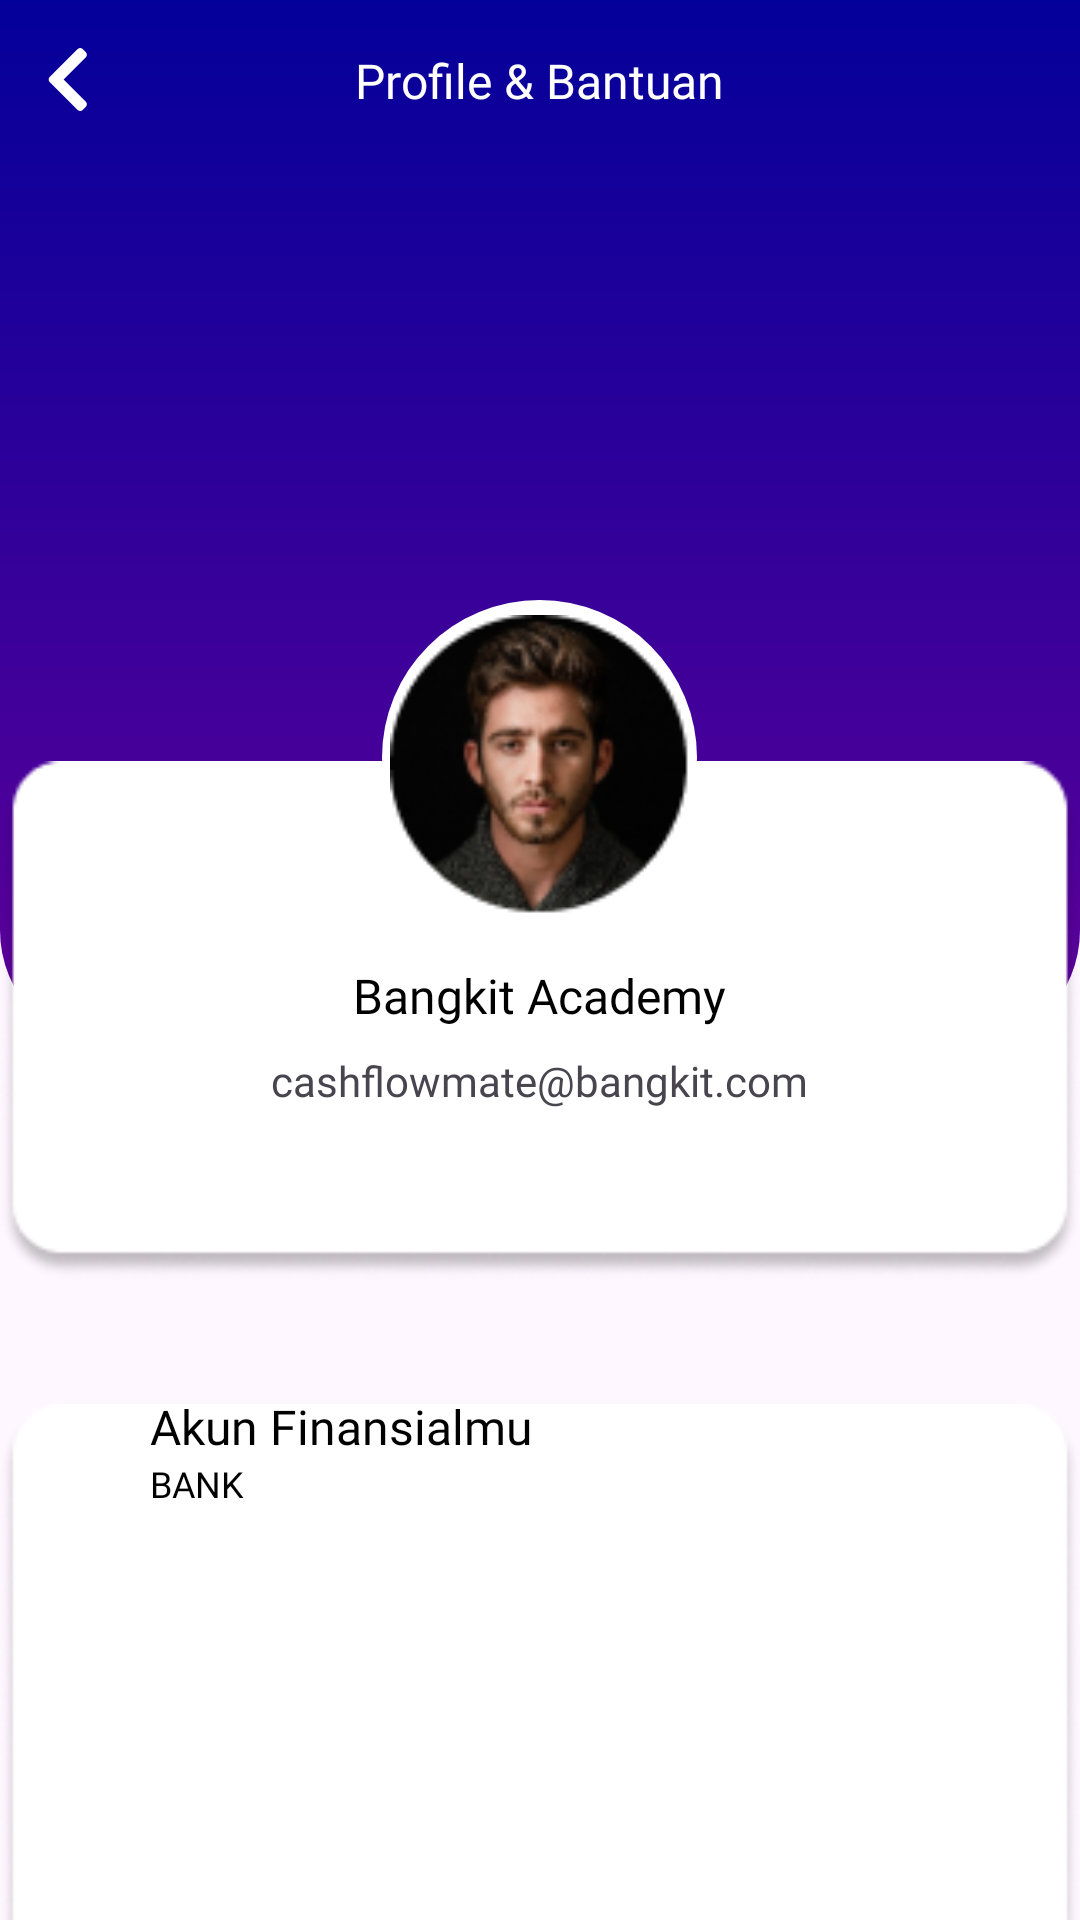

Here is an Android app screen rendered from its layout file. Give the layout XML and the strings, colors and styles it references.
<!-- AndroidManifest.xml: application theme Theme.CashFlowMate -->
<!-- res/layout/fragment_profile.xml -->
<?xml version="1.0" encoding="utf-8"?>
<androidx.core.widget.NestedScrollView
    android:layout_width="match_parent"
    android:layout_height="match_parent"
    layout_height="match_parent"
    xmlns:android="http://schemas.android.com/apk/res/android">

    <RelativeLayout xmlns:android="http://schemas.android.com/apk/res/android"
        xmlns:app="http://schemas.android.com/apk/res-auto"
        xmlns:tools="http://schemas.android.com/tools"
        android:layout_width="match_parent"
        android:layout_height="match_parent"
        tools:context=".ui.ProfileFragment">

        <ImageView
            android:id="@+id/background_header"
            android:layout_width="match_parent"
            android:layout_height="350dp"
            android:background="@drawable/background_header_shape"
            app:layout_constraintTop_toTopOf="parent"
            tools:layout_editor_absoluteX="0dp" />

        <TextView
            android:id="@+id/txt_profiledanbantuan"
            android:layout_width="wrap_content"
            android:layout_height="wrap_content"
            android:layout_centerHorizontal="true"
            android:fontFamily="@font/poppins_bold"
            android:text="Profile &amp; Bantuan"
            android:textColor="@color/white"
            android:layout_marginTop="16dp"
            android:textSize="16sp" />

        <ImageView android:id="@+id/btn_back_profile"
            android:layout_width="wrap_content"
            android:layout_height="wrap_content"
            android:contentDescription="button back clickabel"
            android:src="@drawable/ic_backprofile"
            android:layout_marginStart="16dp"
            android:layout_marginTop="16dp" />

        <View
            android:id="@+id/ellipse_4"
            android:background="@drawable/ellipse_4_shape"
            android:layout_marginTop="200dp"
            android:layout_width="105dp"
            android:layout_height="105dp"
            android:layout_centerHorizontal="true"/>

        <ImageView
            android:id="@+id/rectangleprofile"
            android:layout_width="360dp"
            android:layout_height="680dp"
            android:layout_centerHorizontal="true"
            android:contentDescription="rectangleprofile"
            android:src="@drawable/rectangleprofile" />

        <ImageView
            android:id="@+id/img_profile"
            android:layout_width="100dp"
            android:layout_height="100dp"
            android:layout_centerHorizontal="true"
            android:layout_marginTop="205dp"
            android:src="@drawable/ic_profile" />

        <TextView
            android:id="@+id/txt_nama"
            android:layout_width="wrap_content"
            android:layout_height="wrap_content"
            android:layout_below="@id/img_profile"
            android:layout_centerHorizontal="true"
            android:layout_marginTop="16dp"
            android:fontFamily="@font/poppins_bold"
            android:text="Bangkit Academy"
            android:textColor="@color/black"
            android:textSize="16sp" />

        <TextView
            android:id="@+id/txt_email"
            android:layout_width="wrap_content"
            android:layout_height="wrap_content"
            android:layout_below="@id/txt_nama"
            android:layout_centerHorizontal="true"
            android:layout_marginTop="8dp"
            android:fontFamily="@font/poppins_bold"
            android:text="cashflowmate@bangkit.com"/>

        <ImageView
            android:id="@+id/rectangleakunfinansialku"
            android:src="@drawable/rectangleakunfinansialku"
            android:contentDescription="rectangleakunfinansialku"
            android:layout_marginTop="80dp"
            android:layout_width="360dp"
            android:layout_height="350dp"
            android:layout_below="@id/txt_email"
            android:layout_centerHorizontal="true"/>

        <TextView
            android:id="@+id/txt_akunfinansialmu"
            android:layout_width="wrap_content"
            android:layout_height="wrap_content"
            android:layout_below="@id/txt_email"
            android:layout_marginLeft="50dp"
            android:layout_marginTop="95dp"
            android:fontFamily="@font/poppins_bold"
            android:text="Akun Finansialmu"
            android:textColor="@color/black"
            android:textSize="16sp" />

        <TextView
            android:id="@+id/txt_bank"
            android:layout_width="wrap_content"
            android:layout_height="wrap_content"
            android:layout_below="@id/txt_akunfinansialmu"
            android:layout_marginLeft="50dp"
            android:layout_marginTop="0dp"
            android:fontFamily="@font/jost"
            android:text="BANK"
            android:textColor="@color/black"
            android:textSize="12sp" />

        <Button
            android:id="@+id/btn_logout"
            android:layout_width="wrap_content"
            android:layout_height="wrap_content"
            android:layout_below="@id/rectangleakunfinansialku"
            android:layout_centerHorizontal="true"
            android:layout_marginTop="-15dp"
            android:text="Logout"
            android:textSize="16dp"
            android:fontFamily="@font/poppins_bold"
            android:background="@drawable/button_shape"
            android:width="350dp" />

    </RelativeLayout>
</androidx.core.widget.NestedScrollView>
<!-- resources referenced by this layout -->
<resources>
  <color name="black">#FF000000</color>
  <color name="white">#FFFFFFFF</color>
  <!-- drawable background_header_shape (drawable) -->
  <?xml version="1.0" encoding="utf-8"?>
  <shape xmlns:android="http://schemas.android.com/apk/res/android"
  	android:shape="rectangle" >
  	<corners
  		android:topLeftRadius="0dp"
  		android:topRightRadius="0dp"
  		android:bottomLeftRadius="40dp"
  		android:bottomRightRadius="40dp" />
  	<solid android:color="@color/background_header_color" />
  	<gradient android:angle="270" android:type="linear" android:startColor="#ff04009a" android:endColor="#ff60009a" />
  </shape>
  <!-- drawable button_shape (drawable) -->
  <?xml version="1.0" encoding="utf-8"?>
  <shape android:shape="rectangle" xmlns:android="http://schemas.android.com/apk/res/android">
  
      <solid android:color="#77ACF1" /> 
  
      <corners android:radius="20dp" /> 
  
  </shape>
  <!-- drawable ellipse_4_shape (drawable) -->
  <?xml version="1.0" encoding="utf-8"?>
  <shape xmlns:android="http://schemas.android.com/apk/res/android"
  	android:shape="oval" >
  	<solid android:color="@color/white" />
  </shape>
  <!-- drawable ic_backprofile (drawable) -->
  <vector xmlns:android="http://schemas.android.com/apk/res/android"
      android:width="13dp"
      android:height="21dp"
      android:viewportWidth="13"
      android:viewportHeight="21">
    <path
        android:pathData="M0.552,9.684L9.898,0.338C10.349,-0.113 11.08,-0.113 11.53,0.338L12.62,1.428C13.07,1.878 13.071,2.607 12.622,3.058L5.215,10.5L12.622,17.942C13.071,18.393 13.07,19.122 12.62,19.572L11.53,20.662C11.079,21.113 10.348,21.113 9.897,20.662L0.552,11.316C0.101,10.865 0.101,10.134 0.552,9.684Z"
        android:fillColor="#ffffff"/>
  </vector>
  <!-- drawable ic_profile: png bitmap (drawable, 11881 bytes) -->
  <!-- drawable rectangleakunfinansialku: png bitmap (drawable, 6824 bytes) -->
  <!-- drawable rectangleprofile: png bitmap (drawable, 4965 bytes) -->
  <style name="Theme.CashFlowMate" parent="Base.Theme.CashFlowMate" />
  <color name="background_header_color">#ffffff</color>
  <style name="Base.Theme.CashFlowMate" parent="Theme.Material3.DayNight.NoActionBar">
          
          
      </style>
</resources>
